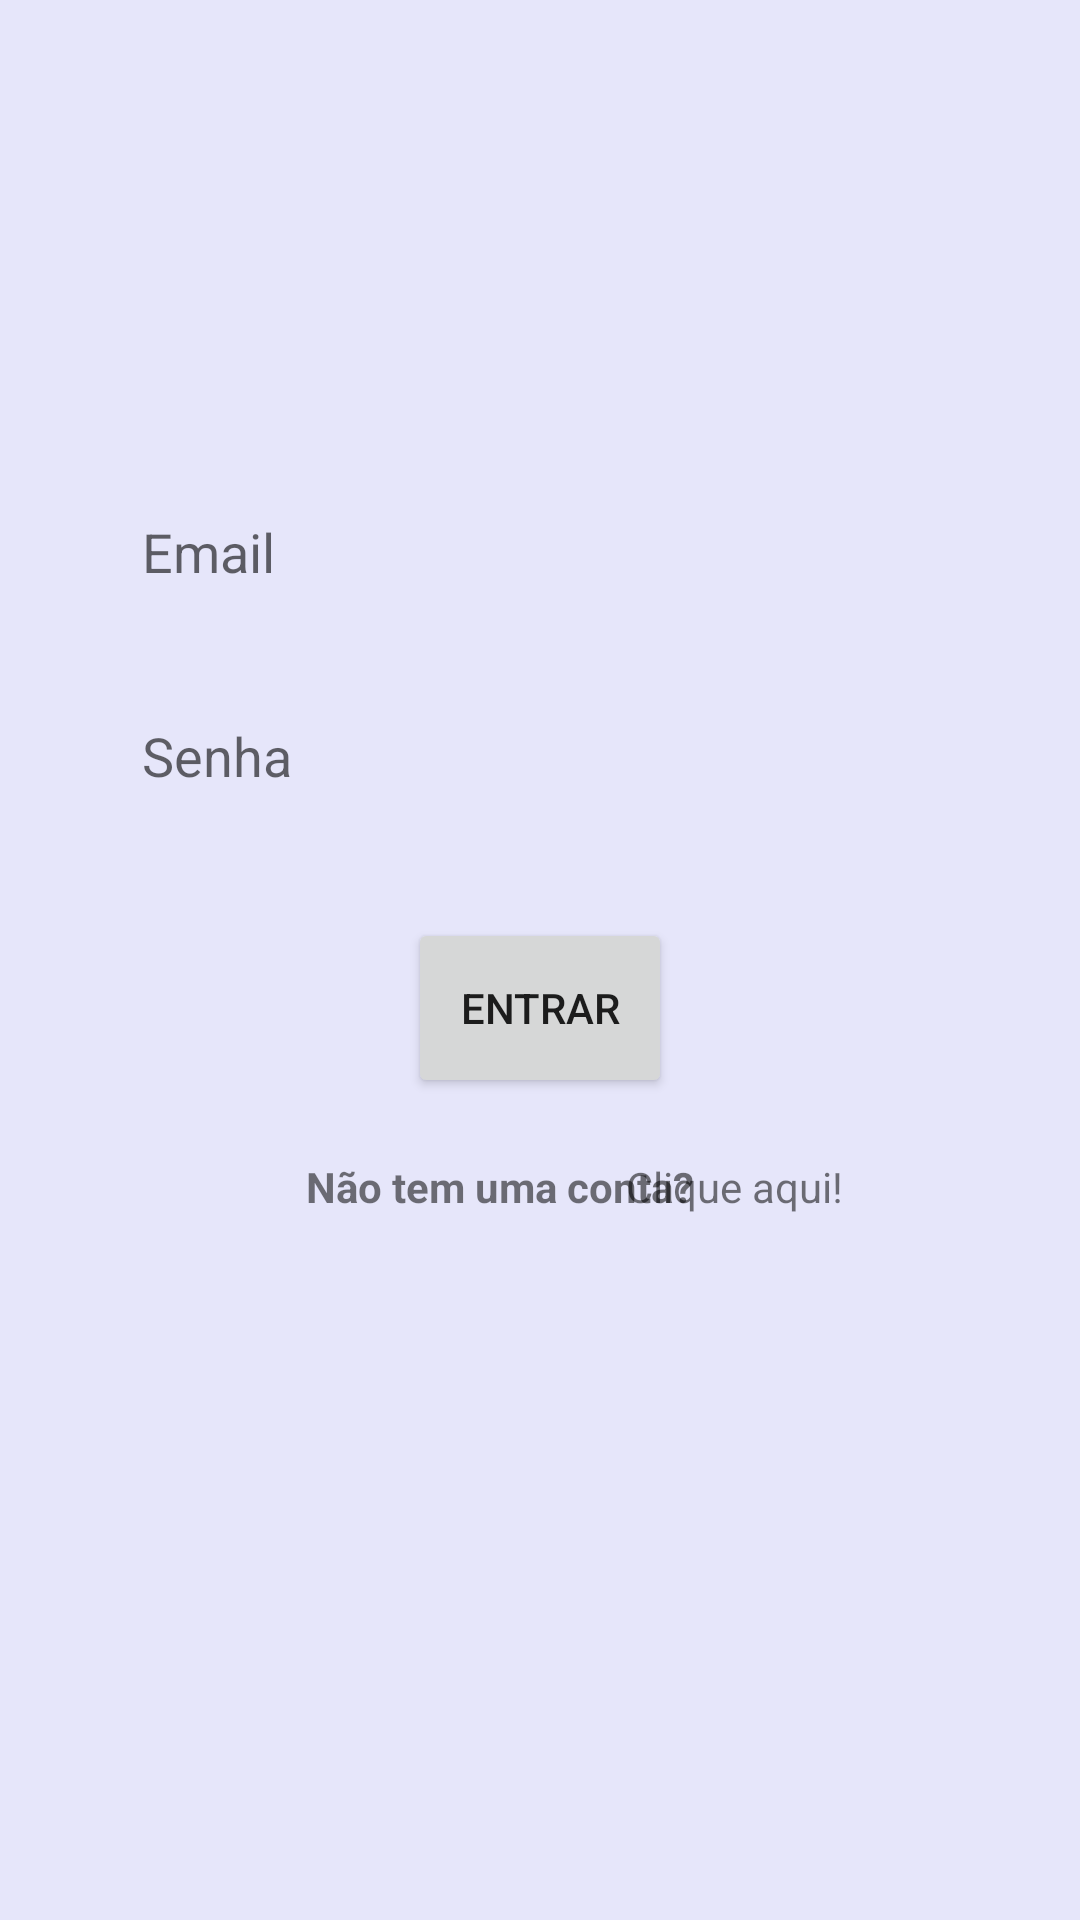

Produce the Android XML layout that renders to this screen, including the resource entries it uses.
<!-- AndroidManifest.xml: application theme Theme.MyChatbox -->
<!-- res/layout/activity_main.xml -->
<?xml version="1.0" encoding="utf-8"?>
<androidx.constraintlayout.widget.ConstraintLayout xmlns:android="http://schemas.android.com/apk/res/android"
    xmlns:app="http://schemas.android.com/apk/res-auto"
    xmlns:tools="http://schemas.android.com/tools"
    android:layout_width="match_parent"
    android:layout_height="match_parent"
    android:background="@color/bg_cor"
    tools:context=".MainActivity">

    <EditText
        android:id="@+id/edit_email"
        android:layout_width="0dp"
        android:layout_height="48dp"
        android:layout_marginStart="30dp"
        android:layout_marginTop="160dp"
        android:layout_marginEnd="30dp"
        android:background="@drawable/bg_edit_text"
        android:ems="10"
        android:hint="    Email"
        android:inputType="textEmailAddress"
        app:layout_constraintEnd_toEndOf="parent"
        app:layout_constraintHorizontal_bias="0.497"
        app:layout_constraintStart_toStartOf="parent"
        app:layout_constraintTop_toTopOf="parent" />

    <EditText
        android:id="@+id/edit_senha"
        android:layout_width="0dp"
        android:layout_height="48dp"
        android:layout_marginTop="20dp"
        android:background="@drawable/bg_edit_text"
        android:ems="10"
        android:hint="    Senha"
        android:inputType="textPassword"
        app:layout_constraintEnd_toEndOf="@+id/edit_email"
        app:layout_constraintHorizontal_bias="1.0"
        app:layout_constraintStart_toStartOf="@+id/edit_email"
        app:layout_constraintTop_toBottomOf="@+id/edit_email" />

    <Button
        android:id="@+id/button_login"
        android:layout_width="wrap_content"
        android:layout_height="60dp"
        android:layout_marginTop="30dp"
        android:text="Entrar"
        app:layout_constraintEnd_toEndOf="@+id/edit_senha"
        app:layout_constraintStart_toStartOf="@+id/edit_senha"
        app:layout_constraintTop_toBottomOf="@+id/edit_senha" />

    <TextView
        android:id="@+id/text_noaccount"
        android:layout_width="wrap_content"
        android:layout_height="wrap_content"
        android:layout_marginStart="102dp"
        android:layout_marginTop="20dp"
        android:text="Não tem uma conta?"
        android:textStyle="bold"
        app:layout_constraintStart_toStartOf="parent"
        app:layout_constraintTop_toBottomOf="@+id/button_login" />

    <TextView
        android:id="@+id/txt_here"
        android:layout_width="wrap_content"
        android:layout_height="wrap_content"
        android:layout_marginTop="20dp"
        android:layout_marginEnd="102dp"
        android:text="Clique aqui!"
        app:layout_constraintEnd_toEndOf="parent"
        app:layout_constraintStart_toEndOf="@+id/text_noaccount"
        app:layout_constraintTop_toBottomOf="@+id/button_login" />
</androidx.constraintlayout.widget.ConstraintLayout>
<!-- resources referenced by this layout -->
<resources>
  <color name="bg_cor">#E6E6FA</color>
  <style name="Theme.MyChatbox" parent="Theme.MaterialComponents.DayNight.DarkActionBar">
          
          <item name="colorPrimary">@color/purple_500</item>
          <item name="colorPrimaryVariant">@color/purple_700</item>
          <item name="colorOnPrimary">@color/white</item>
          
          <item name="colorSecondary">@color/teal_200</item>
          <item name="colorSecondaryVariant">@color/teal_700</item>
          <item name="colorOnSecondary">@color/black</item>
          
          <item name="android:statusBarColor" tools:targetApi="l">?attr/colorPrimaryVariant</item>
          
      </style>
  <color name="purple_500">#FF6200EE</color>
  <color name="purple_700">#FF3700B3</color>
  <color name="white">#FFFFFFFF</color>
  <color name="teal_200">#FF03DAC5</color>
  <color name="teal_700">#FF018786</color>
  <color name="black">#FF000000</color>
</resources>
